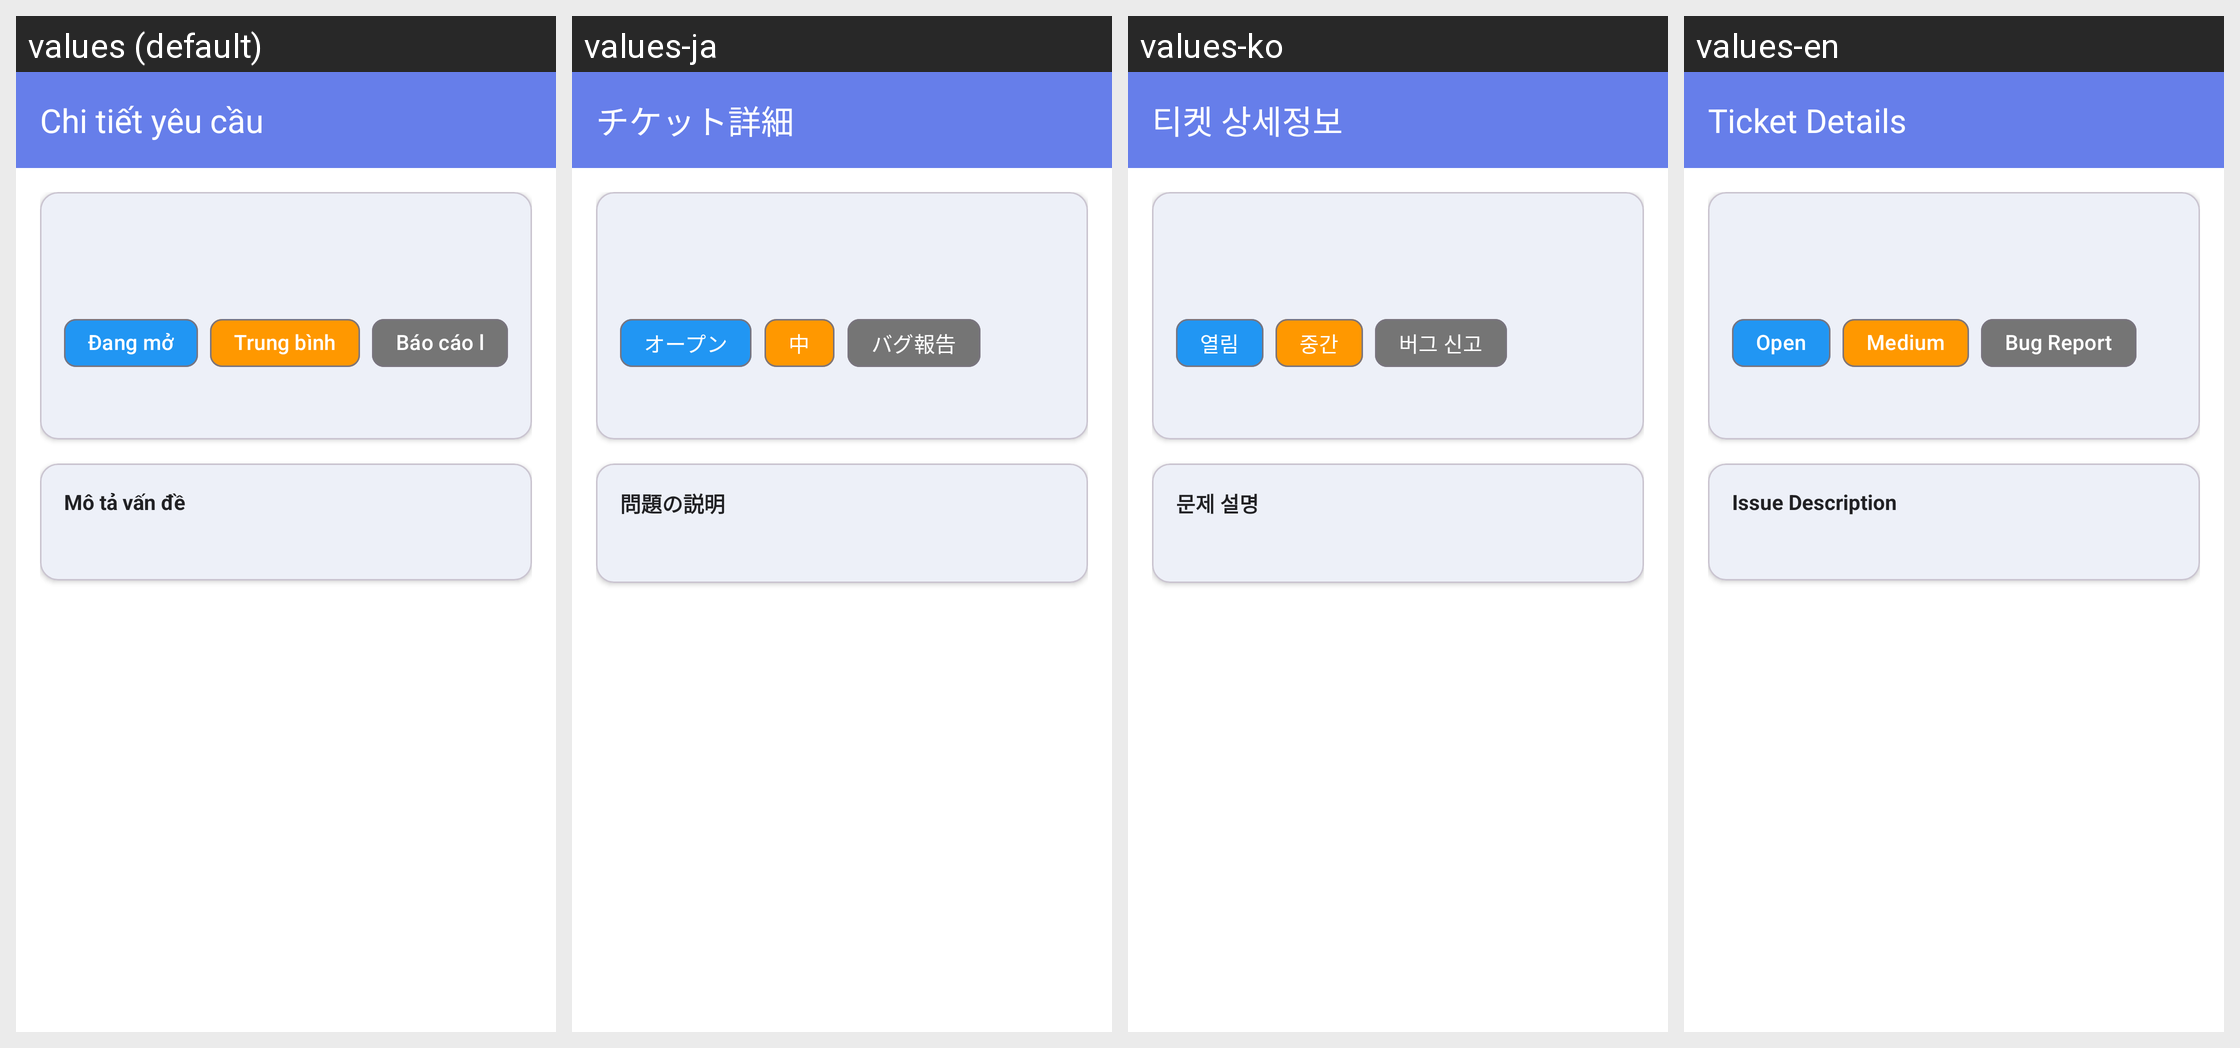

The same Android screen rendered under several of its app's locales, left to right. List the strings drawn on it with the default value and each locale's translation.
Android screen res/layout/activity_ticket_detail.xml rendered under 4 locales, left to right: values (default), values-ja, values-ko, values-en. Device: Nexus 5 (rendered at 1080×1920; each locale shown at half size, 540×960, under a caption strip naming it); theme Theme.Doan.
Other locales in the repository, not shown: values-zh.
Strings drawn on this screen, with the default value and each locale's value (text and hints the layout hard-codes, and strings that could not be matched under every locale, appear in the picture but are not listed):

ticket_detail_title
  values: Chi tiết yêu cầu
  values-ja: チケット詳細
  values-ko: 티켓 상세정보
  values-en: Ticket Details

status_open
  values: Đang mở
  values-ja: オープン
  values-ko: 열림
  values-en: Open

priority_medium
  values: Trung bình
  values-ja: 中
  values-ko: 중간
  values-en: Medium

ticket_type_bug
  values: Báo cáo lỗi
  values-ja: バグ報告
  values-ko: 버그 신고
  values-en: Bug Report

ticket_description_label
  values: Mô tả vấn đề
  values-ja: 問題の説明
  values-ko: 문제 설명
  values-en: Issue Description
